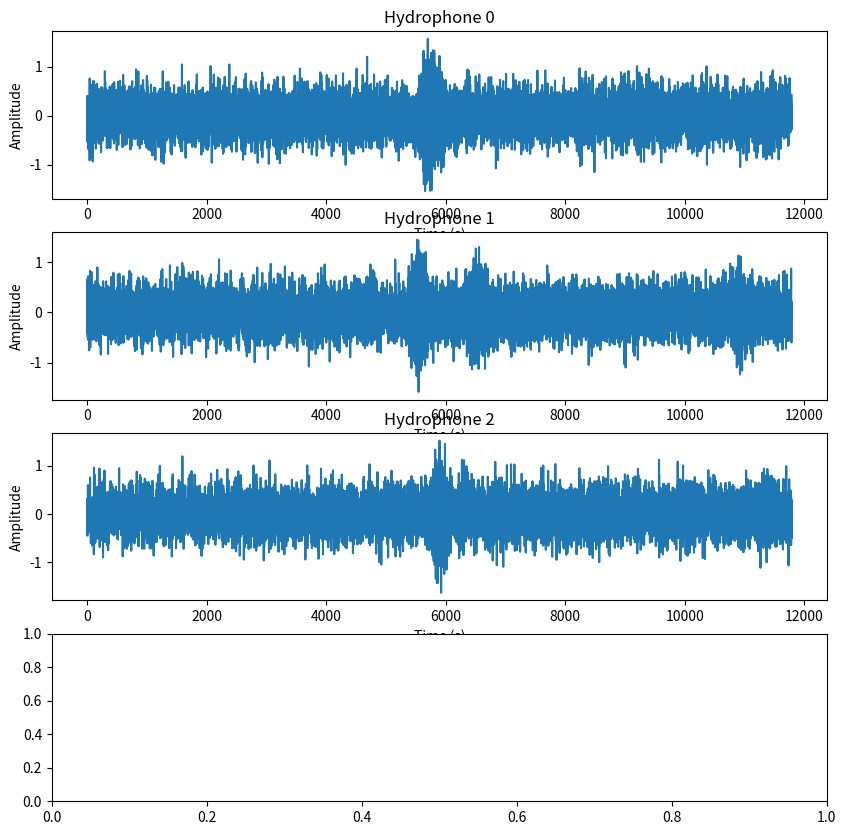

The script that saved this image: (Note: this script raises an exception after producing the figure.)
import numpy as np
import matplotlib.pyplot as plt

HYDROPHONE_LOCATIONS = np.array([[0, 0.6, 0], [0.6, 0.6, 0], [0, 0, 0]]) #meters

SPEED_SOUND = 1500 #m/s
FREQ = 35_000 #Hz
PACKET_SIZE = 0.005 #seconds
SIGMA = 20 #wave packet standard deviation
NOISE_LEVEL = 0.3 #must be below 1 to have a distinguishable signal 
SAMPLE_RATE = 625_000 #Hz

# H2
# |
# |
# |
# |
# H0 --------- H1

def calc_toa(pinger_loc, hydrophone_loc):
    """
    Calculates the time of arrival of a signal from a pinger at a hydrophone
    """
    return np.linalg.norm(pinger_loc - hydrophone_loc) / SPEED_SOUND


def gen_wave_packet(max_time, center_time, freq=FREQ):
    """
    Generates a wave packet with a Gaussian envelope
    """

    t = np.linspace(0, max_time, int(max_time*SAMPLE_RATE))

    raw_signal = np.sin(2*np.pi*freq*t)

    # Use Gaussian envelope
    envelope = np.exp(-((t - center_time) / (PACKET_SIZE/SIGMA))**2)

    return raw_signal * envelope

def gen_noise(pure_signal, noise_level = NOISE_LEVEL):
    """
    Generates a noisy signal by adding white noise and random wave packets to mimic reflections
    """

    # Create a linspace using SAMPLE_RATE and the length of the pure signal
    t = np.linspace(0, len(pure_signal)/SAMPLE_RATE, len(pure_signal))
    #add white noise
    pure_noise = np.random.normal(0,noise_level,len(t))

    half_time = len(t)/SAMPLE_RATE/2
    full_time = len(t)/SAMPLE_RATE

    # Generate some random wave packets
    for _ in range(5):
        center_time = np.random.uniform(half_time, full_time)
        pure_noise += noise_level*gen_wave_packet(len(t)/SAMPLE_RATE, center_time)
    
    return pure_signal + pure_noise 

def gen_timeseries(pinger_loc=np.array([10,10,0]), noise_level = NOISE_LEVEL):
    """
    Generates a timeseries for each hydrophone given a pinger location
    Only simulates one ping.
    Adds extraneous wave packets following the ping to simulate reflections
    Also adds white noise

    pinger_loc: np.array([x,y,z]) in meters
    """

    toas = np.array([calc_toa(pinger_loc, hydrophone_loc) for hydrophone_loc in HYDROPHONE_LOCATIONS])
    
    max_time = np.max(toas)

    timeseries = [gen_wave_packet(2*max_time, toa) for toa in toas]

    # Add noise
    timeseries = [gen_noise(timeseries[i], noise_level) for i in range(len(HYDROPHONE_LOCATIONS))]

    return timeseries
    

def main():

    pinger_loc = np.array([10,10,0])

    timeseries = gen_timeseries(pinger_loc)

    # Plot the timeseries
    fig, ax = plt.subplots(4,1, figsize=(10,10))

    for i in range(4):
        ax[i].plot(timeseries[i])
        ax[i].set_title(f"Hydrophone {i}")
        ax[i].set_xlabel("Time (s)")
        ax[i].set_ylabel("Amplitude")

    plt.tight_layout()
    plt.show()

    # Plot the locations of the hydrophones and the pinger
    fig, ax = plt.subplots()

    ax.scatter(HYDROPHONE_LOCATIONS[:,0], HYDROPHONE_LOCATIONS[:,1], label="Hydrophones")
    ax.scatter(pinger_loc[0], pinger_loc[1], label="Pinger")

    ax.set_xlabel("X (m)")
    ax.set_ylabel("Y (m)")
    ax.legend()

    plt.show()


if __name__ == '__main__':
    main()